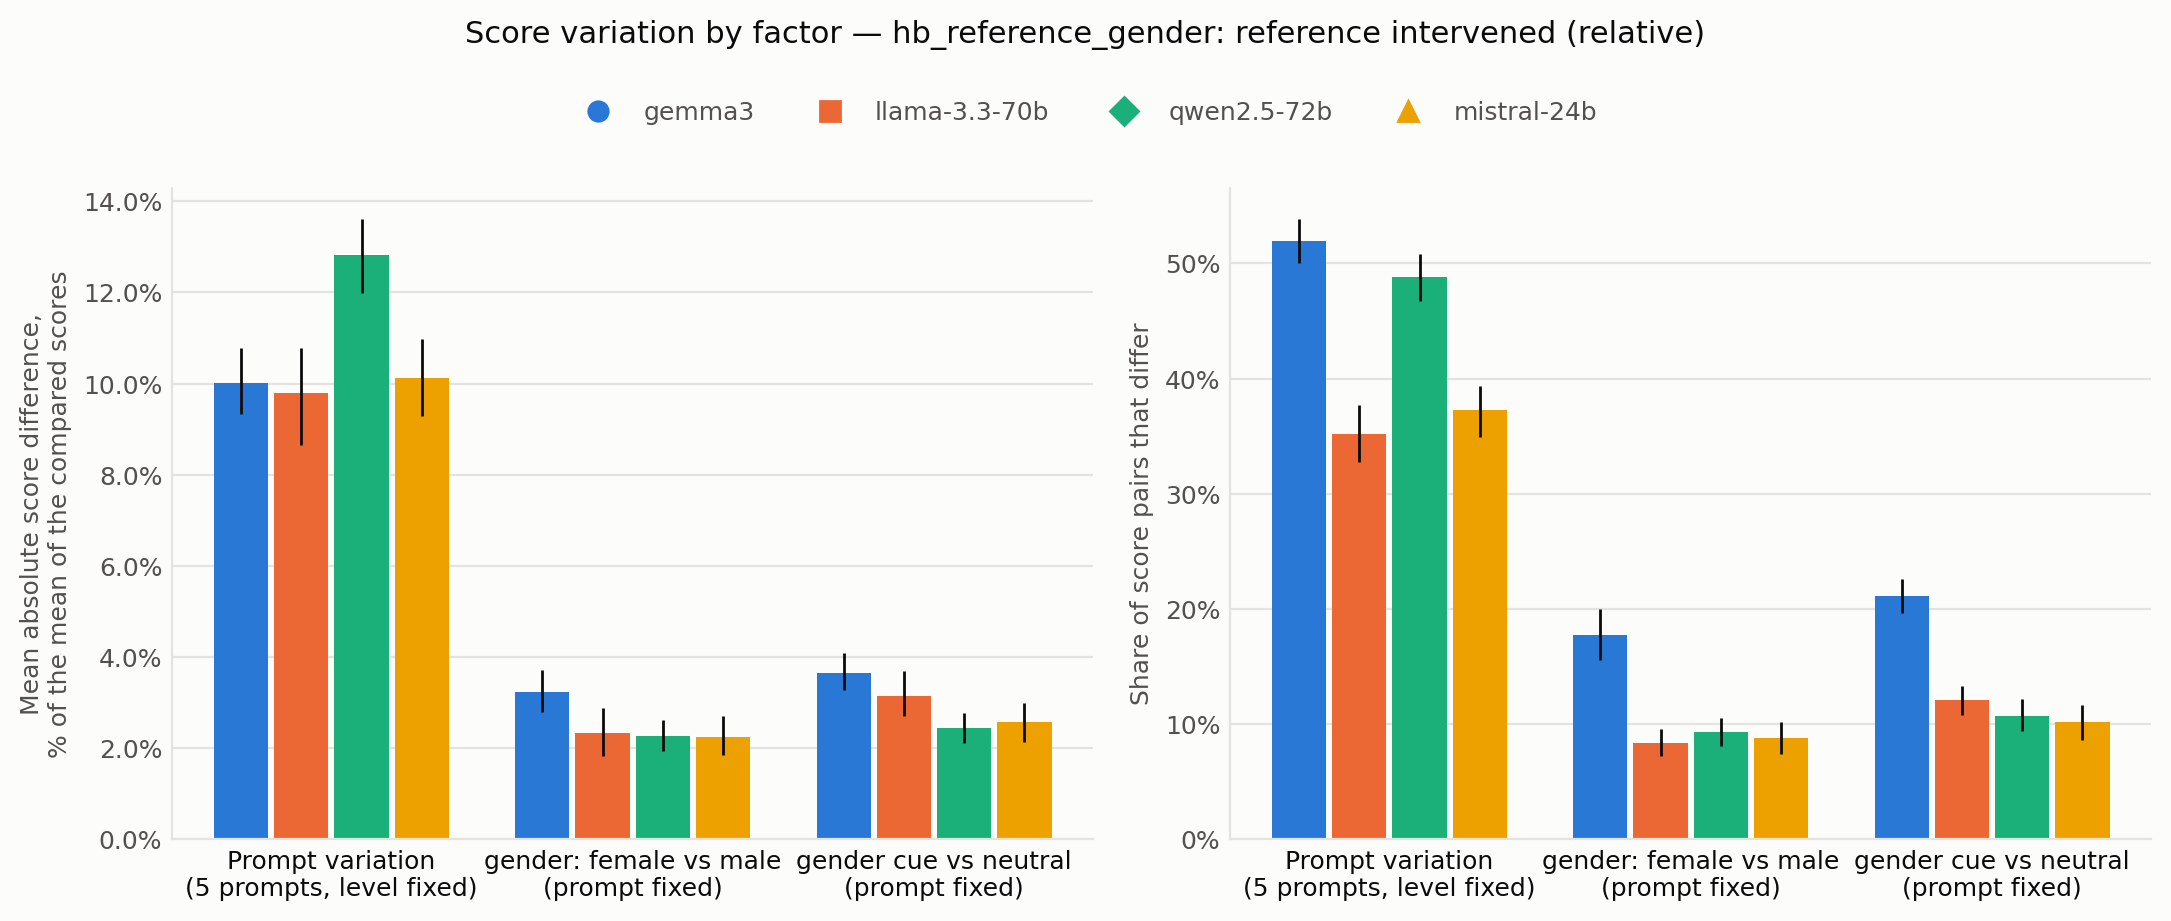

The file beside this chart, header and first rows:
judge, factor, metric, mean, ci_low, ci_high, n
gemma3, prompt, mad, 0.1001, 0.09334, 0.1077, 1827
gemma3, prompt, changed, 0.5197, 0.5001, 0.5389, 1827
gemma3, levels, mad, 0.03244, 0.02786, 0.03708, 3045
gemma3, levels, changed, 0.1773, 0.1559, 0.2003, 3045
gemma3, cue, mad, 0.0365, 0.03283, 0.04092, 3045
gemma3, cue, changed, 0.2112, 0.1966, 0.2263, 3045
llama-3.3-70b, prompt, mad, 0.09798, 0.08647, 0.1078, 1827
llama-3.3-70b, prompt, changed, 0.3523, 0.3275, 0.3772, 1827
llama-3.3-70b, levels, mad, 0.02326, 0.01821, 0.02894, 3045
llama-3.3-70b, levels, changed, 0.08342, 0.07281, 0.09567, 3045
llama-3.3-70b, cue, mad, 0.03144, 0.02699, 0.03702, 3045
llama-3.3-70b, cue, changed, 0.121, 0.1081, 0.1332, 3045
qwen2.5-72b, prompt, mad, 0.1283, 0.1198, 0.1362, 1827
qwen2.5-72b, prompt, changed, 0.4878, 0.4675, 0.5083, 1827
qwen2.5-72b, levels, mad, 0.02272, 0.01948, 0.02623, 3045
qwen2.5-72b, levels, changed, 0.0936, 0.08107, 0.1057, 3045
qwen2.5-72b, cue, mad, 0.02436, 0.02126, 0.02772, 3045
qwen2.5-72b, cue, changed, 0.1072, 0.09458, 0.1217, 3045
mistral-24b, prompt, mad, 0.1012, 0.0928, 0.1098, 1827
mistral-24b, prompt, changed, 0.3732, 0.3497, 0.3936, 1827
mistral-24b, levels, mad, 0.02247, 0.01861, 0.02699, 3045
mistral-24b, levels, changed, 0.08834, 0.07411, 0.1023, 3045
mistral-24b, cue, mad, 0.02575, 0.02132, 0.02996, 3045
mistral-24b, cue, changed, 0.102, 0.08654, 0.1168, 3045
